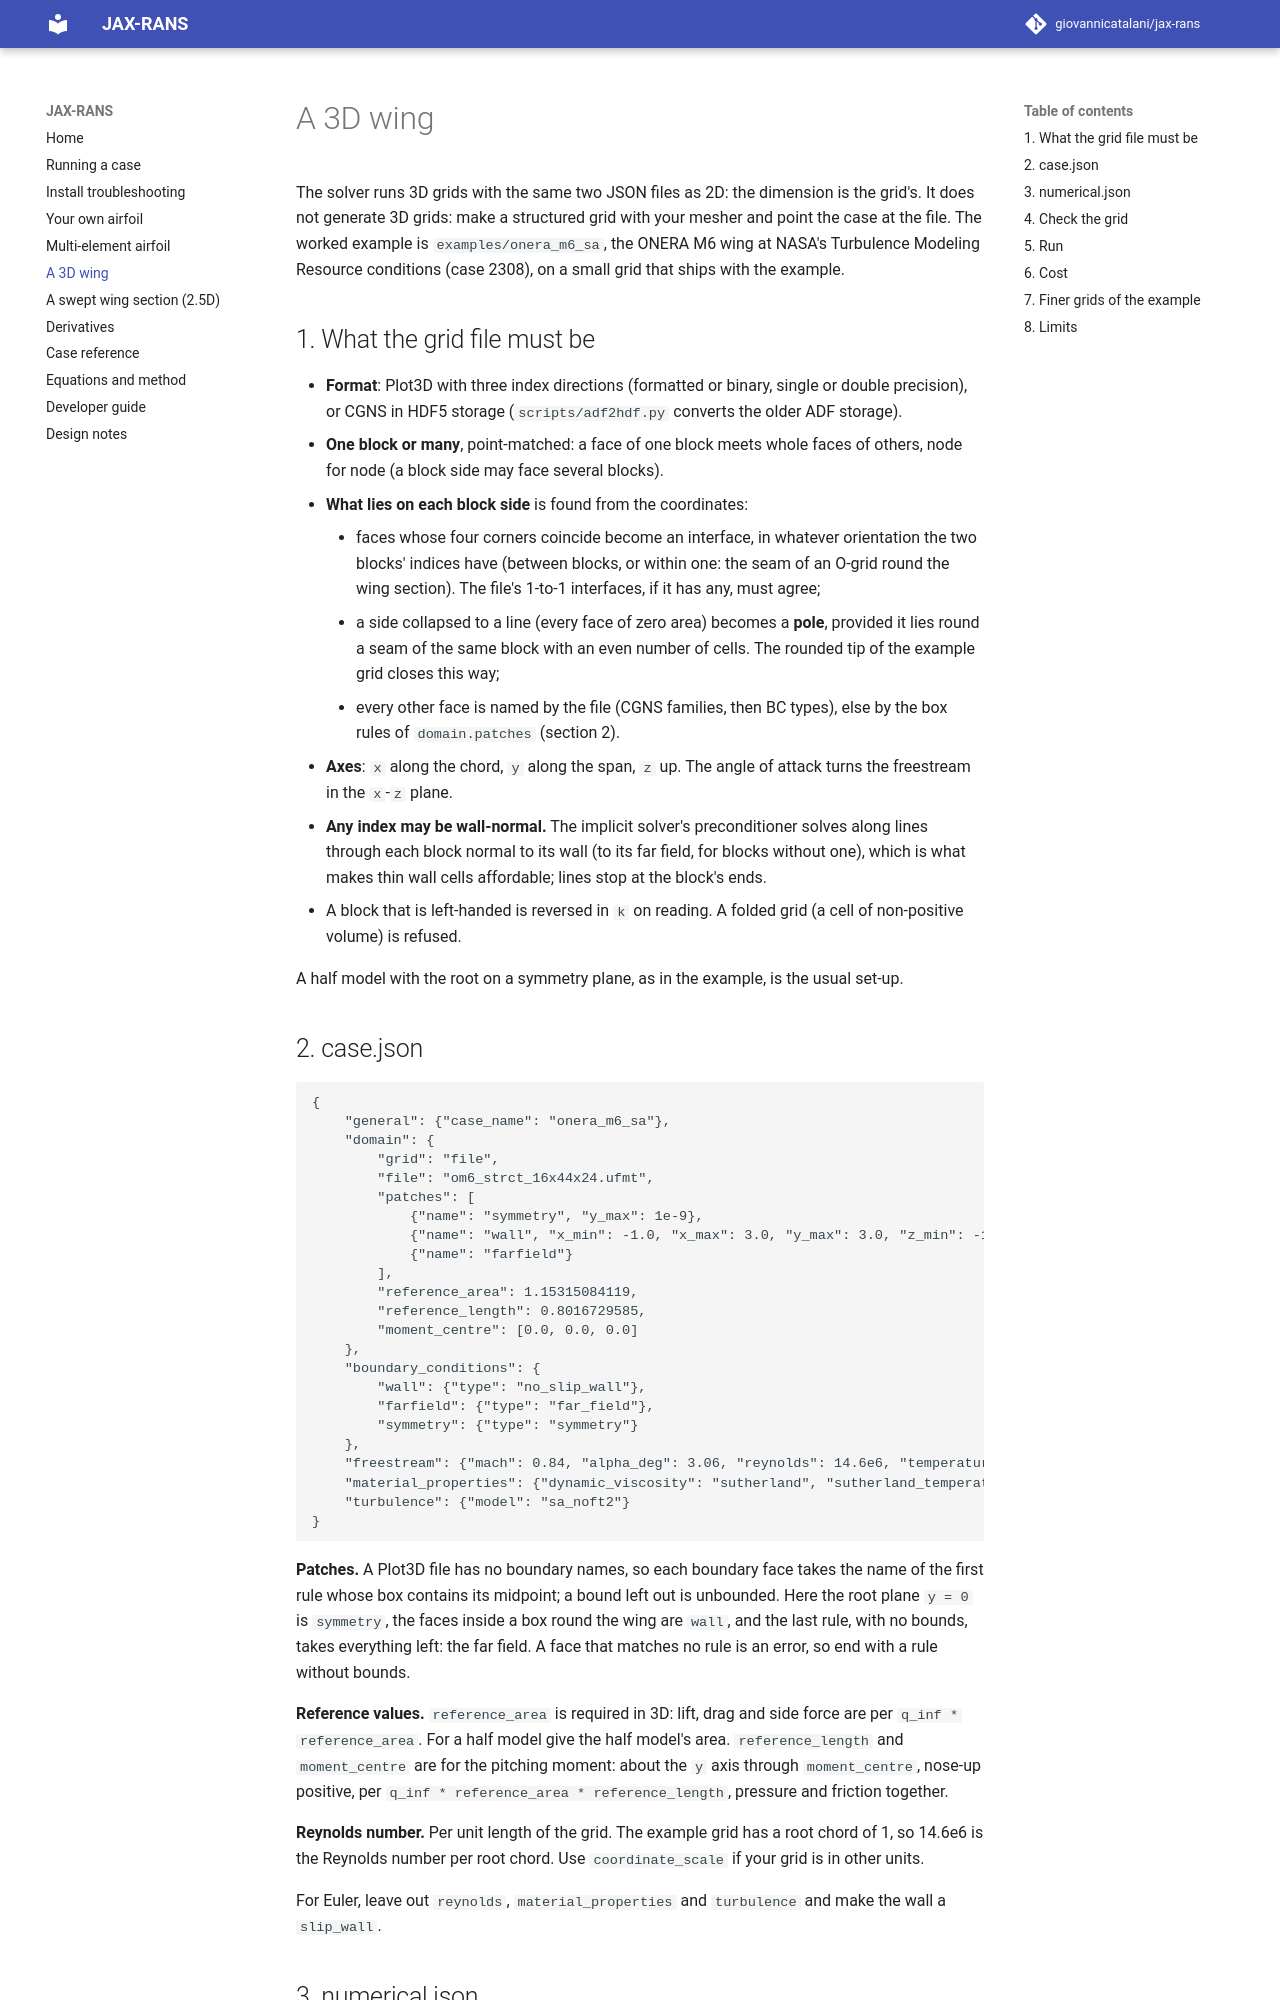

repository: giovannicatalani/jax-rans · page: wing-3d/index.html · generator: mkdocs

# A 3D wing

The solver runs 3D grids with the same two JSON files as 2D: the dimension is
the grid's. It does not generate 3D grids: make a structured grid with your
mesher and point the case at the file. The worked example is
`examples/onera_m6_sa`, the ONERA M6 wing at NASA's Turbulence Modeling
Resource conditions (case 2308), on a small grid that ships with the example.

## 1. What the grid file must be

- **Format**: Plot3D with three index directions (formatted or binary, single
  or double precision), or CGNS in HDF5 storage (`scripts/adf2hdf.py`
  converts the older ADF storage).
- **One block or many**, point-matched: a face of one block meets whole faces
  of others, node for node (a block side may face several blocks).
- **What lies on each block side** is found from the coordinates:
    - faces whose four corners coincide become an interface, in whatever
      orientation the two blocks' indices have (between blocks, or within one:
      the seam of an O-grid round the wing section). The file's 1-to-1
      interfaces, if it has any, must agree;
    - a side collapsed to a line (every face of zero area) becomes a **pole**,
      provided it lies round a seam of the same block with an even number of
      cells. The rounded tip of the example grid closes this way;
    - every other face is named by the file (CGNS families, then BC types),
      else by the box rules of `domain.patches` (section 2).
- **Axes**: `x` along the chord, `y` along the span, `z` up. The angle of
  attack turns the freestream in the `x`-`z` plane.
- **Any index may be wall-normal.** The implicit solver's preconditioner
  solves along lines through each block normal to its wall (to its far
  field, for blocks without one), which is what makes thin wall cells
  affordable; lines stop at the block's ends.
- A block that is left-handed is reversed in `k` on reading. A folded grid
  (a cell of non-positive volume) is refused.

A half model with the root on a symmetry plane, as in the example, is the
usual set-up.
